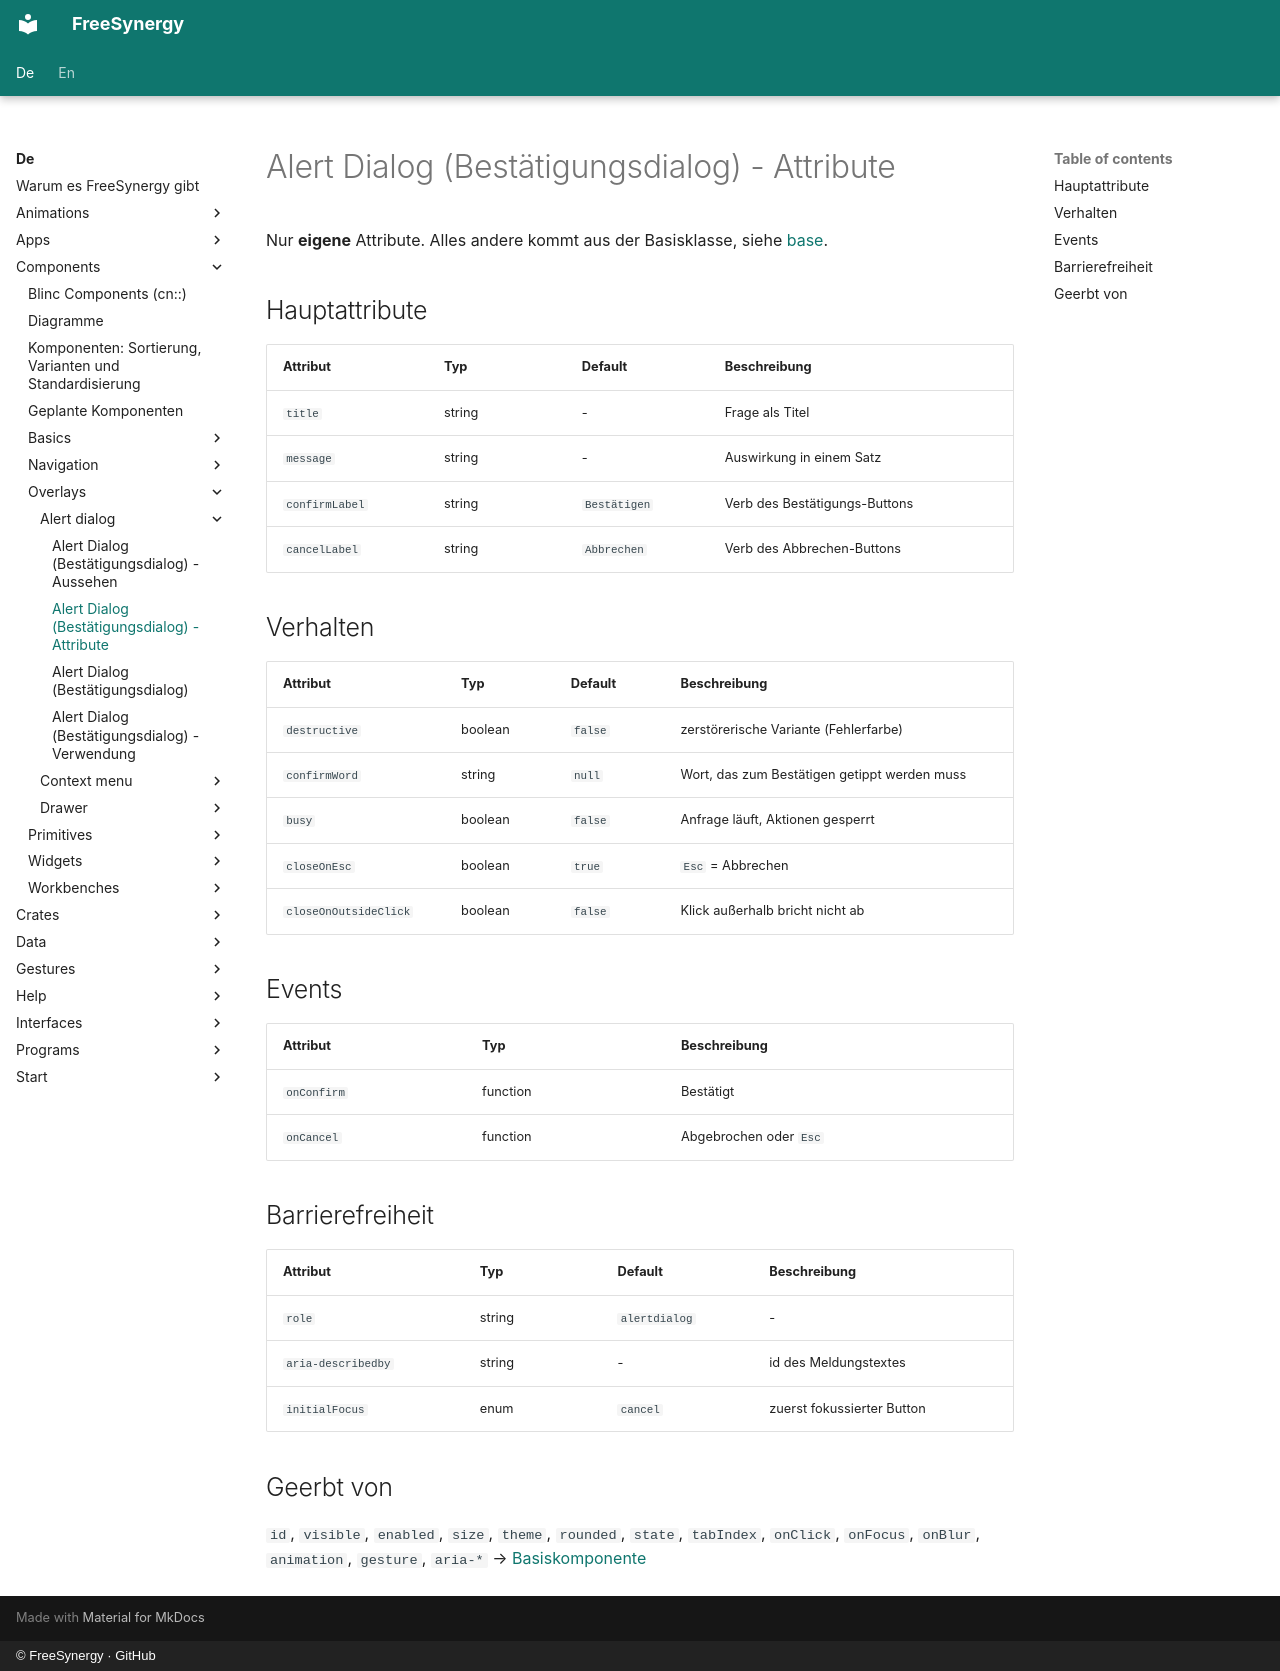

repository: FreeSynergy/fs-documentation · page: de/components/overlays/alert-dialog/attributes/index.html · generator: mkdocs · copyright: © FreeSynergy · GitHub

# Alert Dialog (Bestätigungsdialog) - Attribute

Nur **eigene** Attribute. Alles andere kommt aus der Basisklasse, siehe
[base](../../basics/base/).

## Hauptattribute

| Attribut | Typ | Default | Beschreibung |
|----------|-----|---------|--------------|
| `title` | string | - | Frage als Titel |
| `message` | string | - | Auswirkung in einem Satz |
| `confirmLabel` | string | `Bestätigen` | Verb des Bestätigungs-Buttons |
| `cancelLabel` | string | `Abbrechen` | Verb des Abbrechen-Buttons |

## Verhalten

| Attribut | Typ | Default | Beschreibung |
|----------|-----|---------|--------------|
| `destructive` | boolean | `false` | zerstörerische Variante (Fehlerfarbe) |
| `confirmWord` | string | `null` | Wort, das zum Bestätigen getippt werden muss |
| `busy` | boolean | `false` | Anfrage läuft, Aktionen gesperrt |
| `closeOnEsc` | boolean | `true` | `Esc` = Abbrechen |
| `closeOnOutsideClick` | boolean | `false` | Klick außerhalb bricht nicht ab |

## Events

| Attribut | Typ | Beschreibung |
|----------|-----|--------------|
| `onConfirm` | function | Bestätigt |
| `onCancel` | function | Abgebrochen oder `Esc` |

## Barrierefreiheit

| Attribut | Typ | Default | Beschreibung |
|----------|-----|---------|--------------|
| `role` | string | `alertdialog` | - |
| `aria-describedby` | string | - | id des Meldungstextes |
| `initialFocus` | enum | `cancel` | zuerst fokussierter Button |

## Geerbt von

`id`, `visible`, `enabled`, `size`, `theme`, `rounded`, `state`, `tabIndex`,
`onClick`, `onFocus`, `onBlur`, `animation`, `gesture`, `aria-*` →
[Basiskomponente](../../basics/base/)
